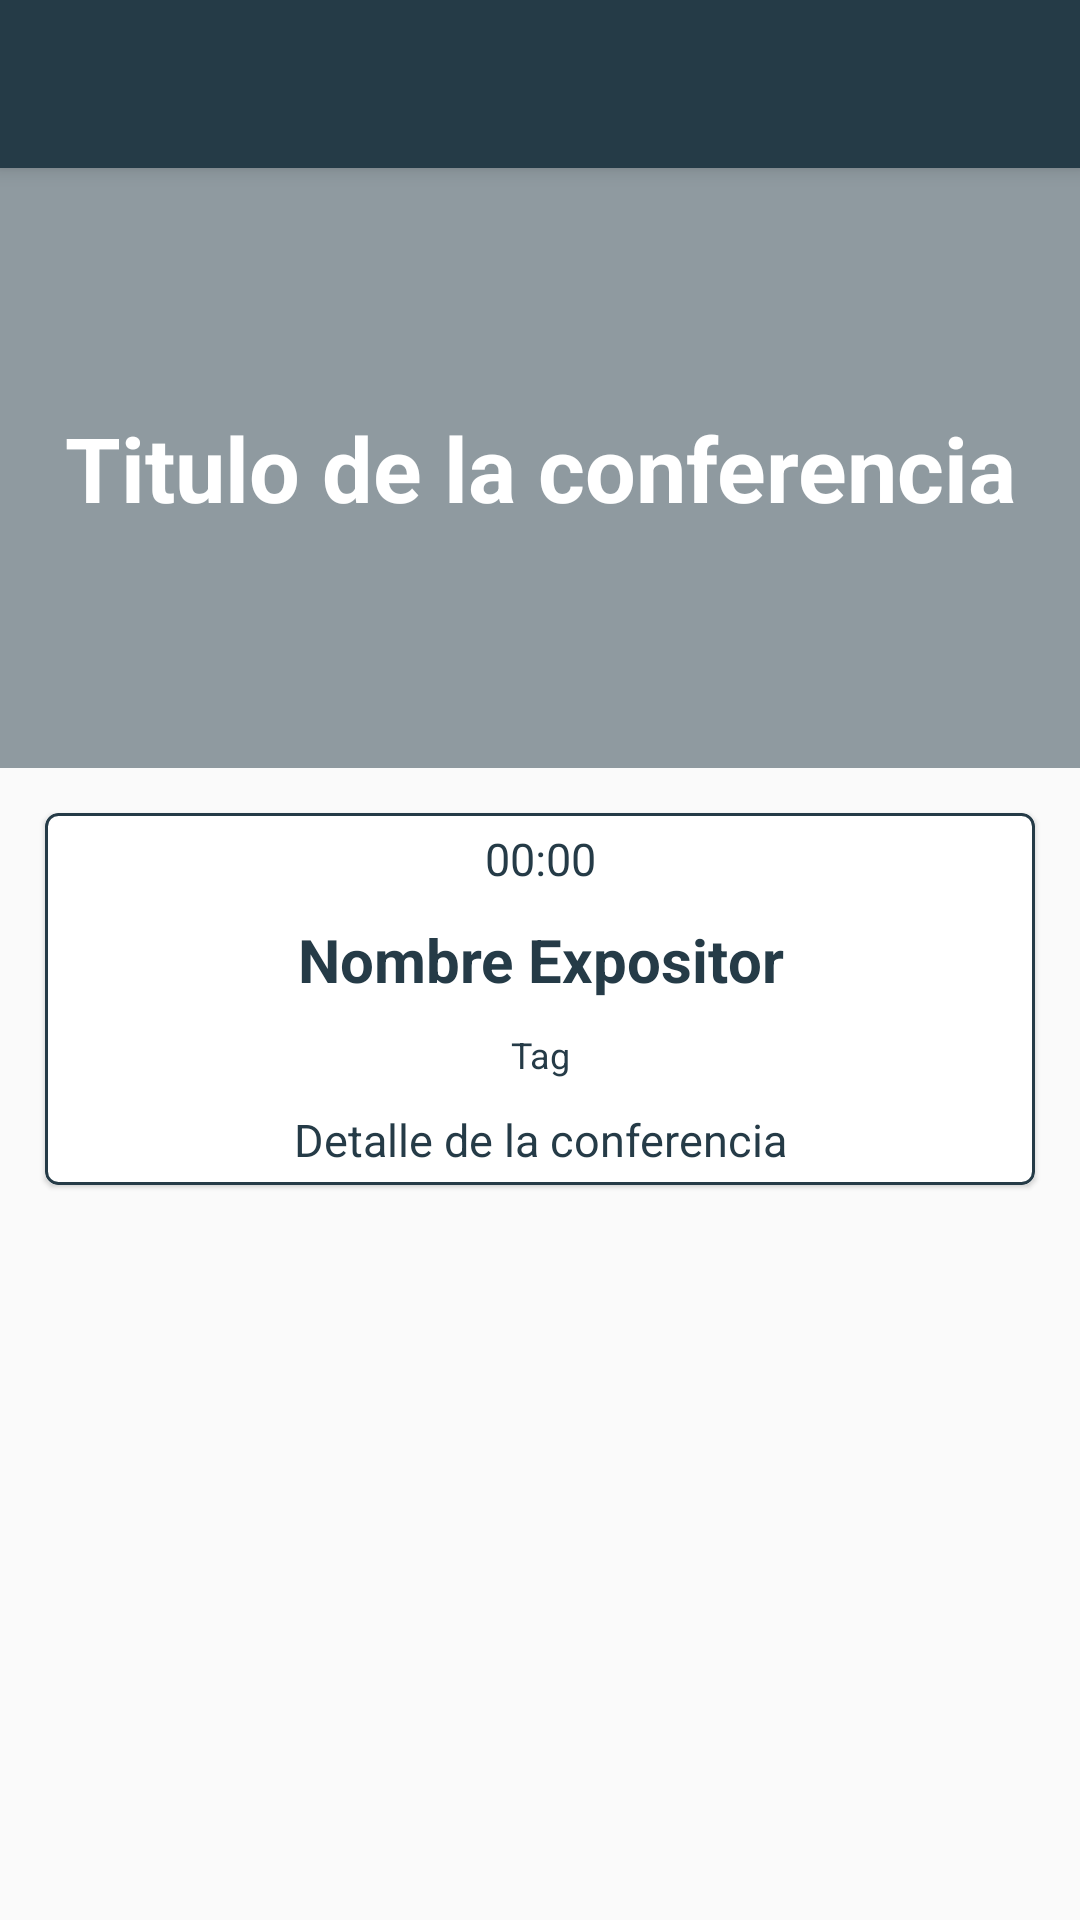

Layout XML and referenced resources for this Android screen:
<!-- AndroidManifest.xml: application theme AppTheme -->
<!-- res/layout/fragment_schedule_detail_dialog.xml -->
<?xml version="1.0" encoding="utf-8"?>
<androidx.coordinatorlayout.widget.CoordinatorLayout
    xmlns:android="http://schemas.android.com/apk/res/android"
    xmlns:app="http://schemas.android.com/apk/res-auto"
    android:layout_width="match_parent"
    android:layout_height="match_parent">

    <com.google.android.material.appbar.AppBarLayout
        android:layout_width="match_parent"
        android:layout_height="wrap_content">

        <Toolbar
            android:id="@+id/toolbarConference"
            android:layout_width="match_parent"
            android:layout_height="wrap_content" />
    </com.google.android.material.appbar.AppBarLayout>

    <FrameLayout
        android:layout_width="match_parent"
        android:layout_height="match_parent"
        app:layout_behavior="com.google.android.material.appbar.AppBarLayout$ScrollingViewBehavior">

        <ScrollView
            android:layout_width="match_parent"
            android:layout_height="match_parent">

            <LinearLayout
                android:layout_width="match_parent"
                android:layout_height="match_parent"
                android:orientation="vertical">

                <RelativeLayout
                    android:layout_width="match_parent"
                    android:layout_height="@dimen/margin200dp">

                    <ImageView
                        android:layout_width="match_parent"
                        android:layout_height="wrap_content"
                        android:scaleType="centerCrop"
                        android:src="@drawable/platzi_conf_2" />

                    <View
                        android:layout_width="match_parent"
                        android:layout_height="match_parent"
                        android:alpha="0.5"
                        android:background="@color/colorPrimary" />

                    <TextView
                        android:id="@+id/tvItemScheduleHour"
                        android:layout_width="match_parent"
                        android:layout_height="wrap_content"
                        android:layout_centerInParent="true"
                        android:gravity="center_horizontal"
                        android:text="Titulo de la conferencia"
                        android:textColor="@color/white"
                        android:textSize="@dimen/size30sp"
                        android:textStyle="bold" />
                </RelativeLayout>

                <androidx.cardview.widget.CardView
                    android:layout_width="match_parent"
                    android:layout_height="wrap_content"
                    android:layout_margin="@dimen/size15sp"
                    app:cardCornerRadius="@dimen/margin4dp"
                    app:cardElevation="@dimen/margin1dp">

                    <LinearLayout
                        android:layout_width="match_parent"
                        android:layout_height="wrap_content"
                        android:orientation="vertical"
                        android:background="@drawable/shape_parrafo">

                        <TextView
                            android:id="@+id/tvDetailConferenceHour"
                            android:layout_width="match_parent"
                            android:layout_height="wrap_content"
                            android:layout_margin="@dimen/margin5dp"
                            android:gravity="center_horizontal"
                            android:text="00:00"
                            android:textColor="@color/colorPrimary"
                            android:textSize="@dimen/size15sp" />
                        <TextView
                            android:id="@+id/tvDetailConferenceSpeaker"
                            android:layout_width="match_parent"
                            android:layout_height="wrap_content"
                            android:text="Nombre Expositor"
                            android:textSize="@dimen/size20sp"
                            android:textStyle="bold"
                            android:textColor="@color/colorPrimary"
                            android:gravity="center_horizontal"
                            android:layout_margin="@dimen/margin5dp"/>
                        <TextView
                            android:id="@+id/tvDetailConferenceTag"
                            android:layout_width="match_parent"
                            android:layout_height="wrap_content"
                            android:text="Tag"
                            android:textSize="@dimen/size12sp"
                            android:textColor="@color/colorPrimary"
                            android:gravity="center_horizontal"
                            android:layout_margin="@dimen/margin5dp"/>
                        <TextView
                            android:id="@+id/tvDetailConferenceDescription"
                            android:layout_width="match_parent"
                            android:layout_height="wrap_content"
                            android:text="Detalle de la conferencia"
                            android:textSize="@dimen/size15sp"
                            android:textColor="@color/colorPrimary"
                            android:gravity="center_horizontal"
                            android:layout_margin="@dimen/margin5dp"/>
                    </LinearLayout>
                </androidx.cardview.widget.CardView>
            </LinearLayout>
        </ScrollView>
    </FrameLayout>
</androidx.coordinatorlayout.widget.CoordinatorLayout>
<!-- resources referenced by this layout -->
<resources>
  <color name="colorPrimary">#253B47</color>
  <color name="white">#FFFFFF</color>
  <dimen name="margin1dp">1dp</dimen>
  <dimen name="margin200dp">200dp</dimen>
  <dimen name="margin4dp">4dp</dimen>
  <dimen name="margin5dp">5dp</dimen>
  <dimen name="size12sp">12sp</dimen>
  <dimen name="size15sp">15sp</dimen>
  <dimen name="size20sp">20sp</dimen>
  <dimen name="size30sp">30sp</dimen>
  <!-- drawable shape_parrafo (drawable) -->
  <?xml version="1.0" encoding="utf-8"?>
  <shape xmlns:android="http://schemas.android.com/apk/res/android">
      <corners
          android:radius="@dimen/margin4dp"/>
      <stroke
          android:color="@color/colorPrimary"
          android:width="@dimen/margin1dp"/>
  </shape>
  <style name="AppTheme" parent="Theme.AppCompat.Light.NoActionBar">
          
          <item name="colorPrimary">@color/colorPrimary</item>
          <item name="colorPrimaryDark">@color/colorPrimaryDark</item>
          <item name="colorAccent">@color/colorAccent</item>
  
          <item name="android:windowFullscreen">false</item>
          <item name="windowNoTitle">true</item>
      </style>
  <color name="colorPrimaryDark">#1E303A</color>
  <color name="colorAccent">#93CA3D</color>
</resources>
